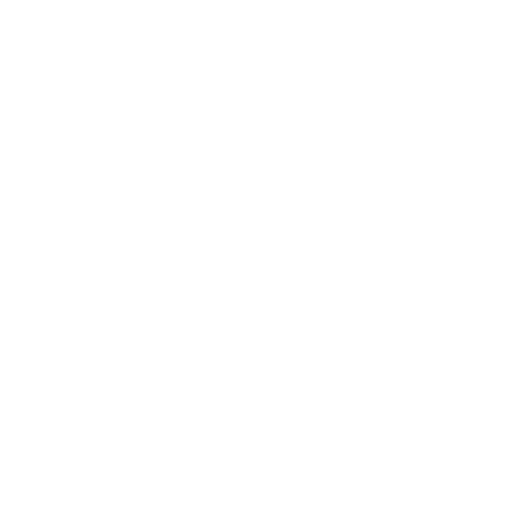
t = 0.00 s
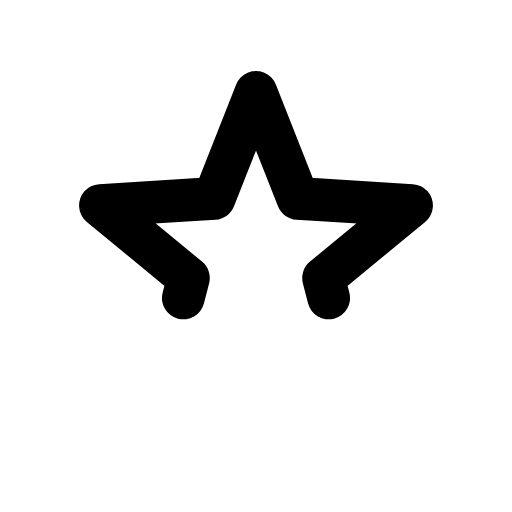
t = 0.25 s
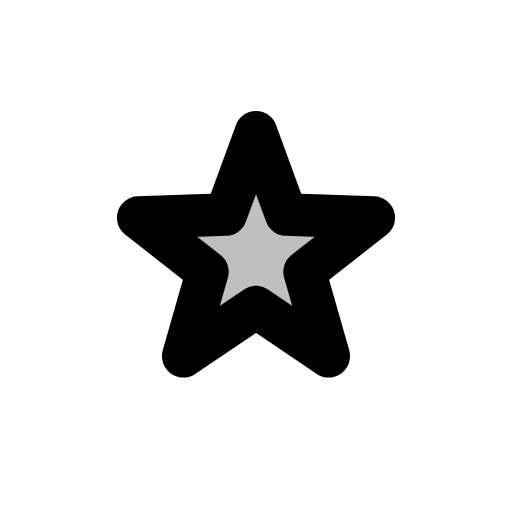
t = 0.60 s
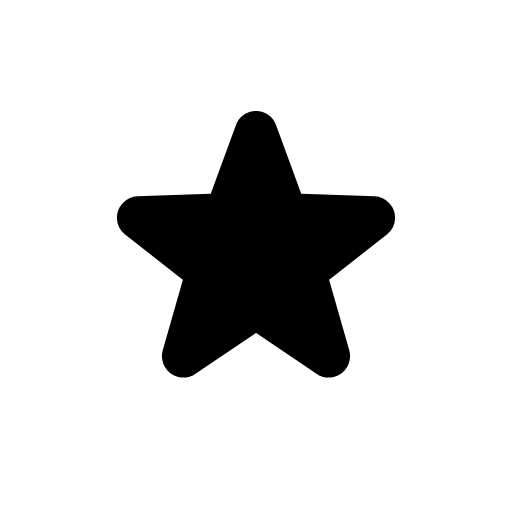
t = 0.90 s
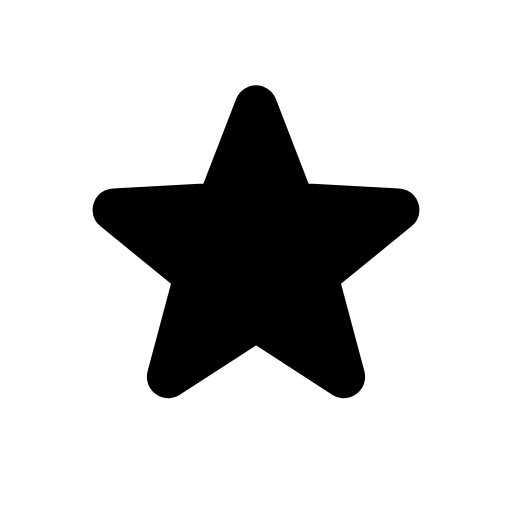
t = 1.13 s
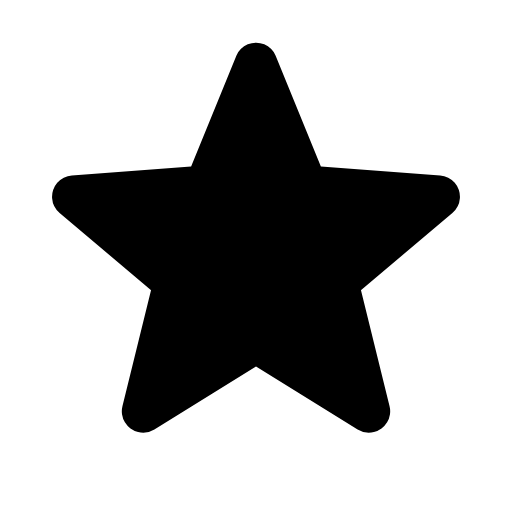
t = 1.50 s

The animated SVG that drew these frames (rendered in a browser with its animation timeline set to each time). Animation: 4 SMIL elements (animate=4); one cycle of 1.50 s, repeats indefinitely.

<svg viewBox="0 0 24 24" xmlns="http://www.w3.org/2000/svg"><path d="M12 3l2.35 5.76l6.21 0.46l-4.76 4.02l1.49 6.04l-5.29 -3.28l-5.29 3.28l1.49 -6.04l-4.76 -4.02l6.21 -0.46Z" fill="currentColor" fill-opacity="0"><animate attributeName="d" dur="1.5s" repeatCount="indefinite" keyTimes="0;0.5;1" values="M12 3l2.35 5.76l6.21 0.46l-4.76 4.02l1.49 6.04l-5.29 -3.28l-5.29 3.28l1.49 -6.04l-4.76 -4.02l6.21 -0.46Z;M12 7l1.18 3.38l3.58 0.07l-2.86 2.17l1.04 3.43l-2.94 -2.05l-2.94 2.05l1.04 -3.43l-2.86 -2.17l3.58 -0.07Z;M12 3l2.35 5.76l6.21 0.46l-4.76 4.02l1.49 6.04l-5.29 -3.28l-5.29 3.28l1.49 -6.04l-4.76 -4.02l6.21 -0.46Z"/><animate attributeName="fill-opacity" begin="0.5s" dur="0.4s" fill="freeze" to="1"/></path><path d="M12 3l-2.35 5.76l-6.21 0.46l4.76 4.02l-1.49 6.04l5.29 -3.28M12 3l2.35 5.76l6.21 0.46l-4.76 4.02l1.49 6.04l-5.29 -3.28" stroke="currentColor" fill="none" stroke-width="2" stroke-linecap="round" stroke-linejoin="round" stroke-dasharray="34"><animate attributeName="d" dur="1.5s" repeatCount="indefinite" keyTimes="0;0.5;1" values="M12 3l-2.35 5.76l-6.21 0.46l4.76 4.02l-1.49 6.04l5.29 -3.28M12 3l2.35 5.76l6.21 0.46l-4.76 4.02l1.49 6.04l-5.29 -3.28;M12 7l-1.18 3.38l-3.58 0.07l2.86 2.17l-1.04 3.43l2.94 -2.05M12 7l1.18 3.38l3.58 0.07l-2.86 2.17l1.04 3.43l-2.94 -2.05;M12 3l-2.35 5.76l-6.21 0.46l4.76 4.02l-1.49 6.04l5.29 -3.28M12 3l2.35 5.76l6.21 0.46l-4.76 4.02l1.49 6.04l-5.29 -3.28"/><animate attributeName="stroke-dashoffset" dur="0.5s" fill="freeze" values="34;0"/></path></svg>
